Run: headless pygame with SDL's dummy video driver; simulated clock (each Clock.tick advances the game by its frame time, no real sleeping); random seed 0; keys injected as events and as key.get_pressed() state; no mouse input.
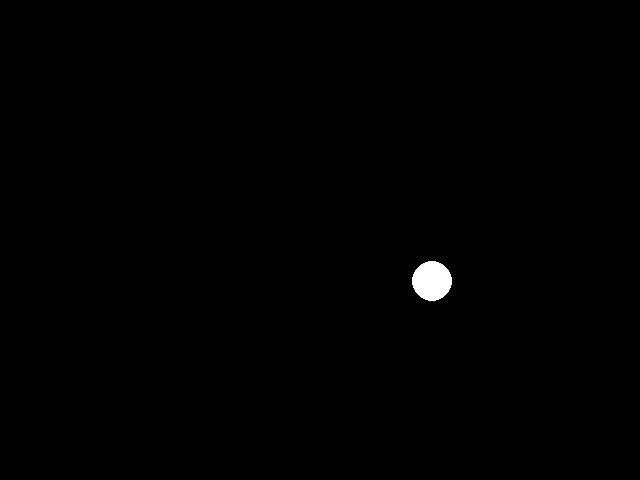
Frame 1 of 4 · flips 1–60 · no input
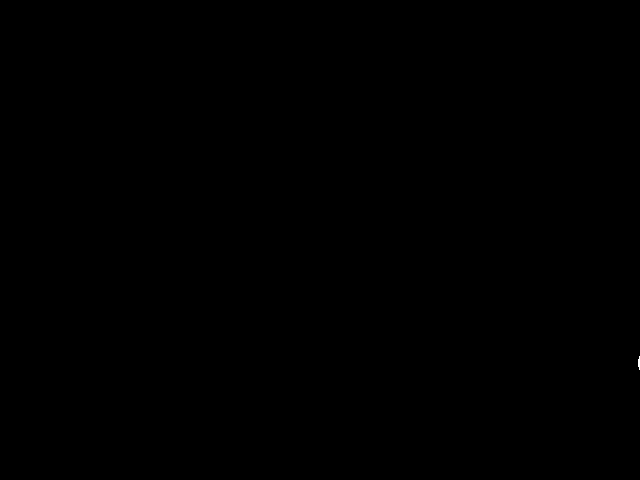
Frame 2 of 4 · flips 61–180 · tapped SPACE, RETURN · held RIGHT (→), D
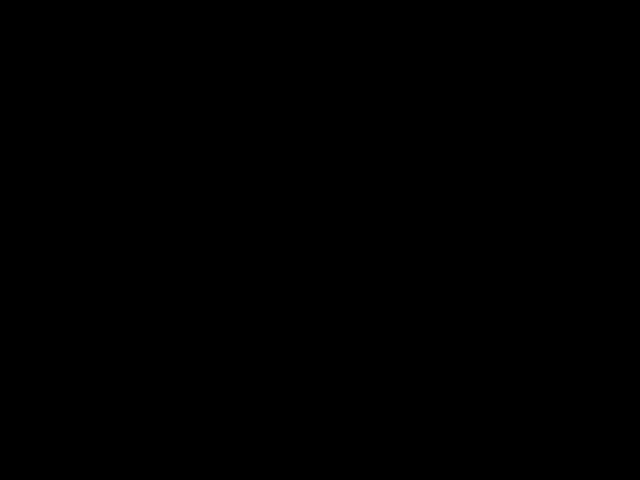
Frame 3 of 4 · flips 181–300 · held DOWN (↓), S
Frame 4 of 4 · flips 301–420 · held LEFT (←), A, UP (↑), W · screen unchanged from frame 3, image omitted

The pygame program that drew these frames:

import pygame
import math

pygame.init()

size = (640, 480)
screen = pygame.display.set_mode(size)
pygame.display.set_caption("Перемещение круга")

BACKGROUND = (0, 0, 0)
CIRCLE_COLOR = (255, 255, 255)
CIRCLE_RADIUS = 20
circle_pos = (320, 240)
angle = 20
speed = 2

clock = pygame.time.Clock()
running = True

while running:
    for event in pygame.event.get():
        if event.type == pygame.QUIT:
            running = False

    dx = speed * math.cos(math.radians(angle))
    dy = speed * math.sin(math.radians(angle))
    circle_pos = (circle_pos[0] + dx, circle_pos[1] + dy)

    screen.fill(BACKGROUND)
    pygame.draw.circle(screen, CIRCLE_COLOR, (int(circle_pos[0]), int(circle_pos[1])), CIRCLE_RADIUS)

    pygame.display.flip()
    clock.tick(60)

pygame.quit()
